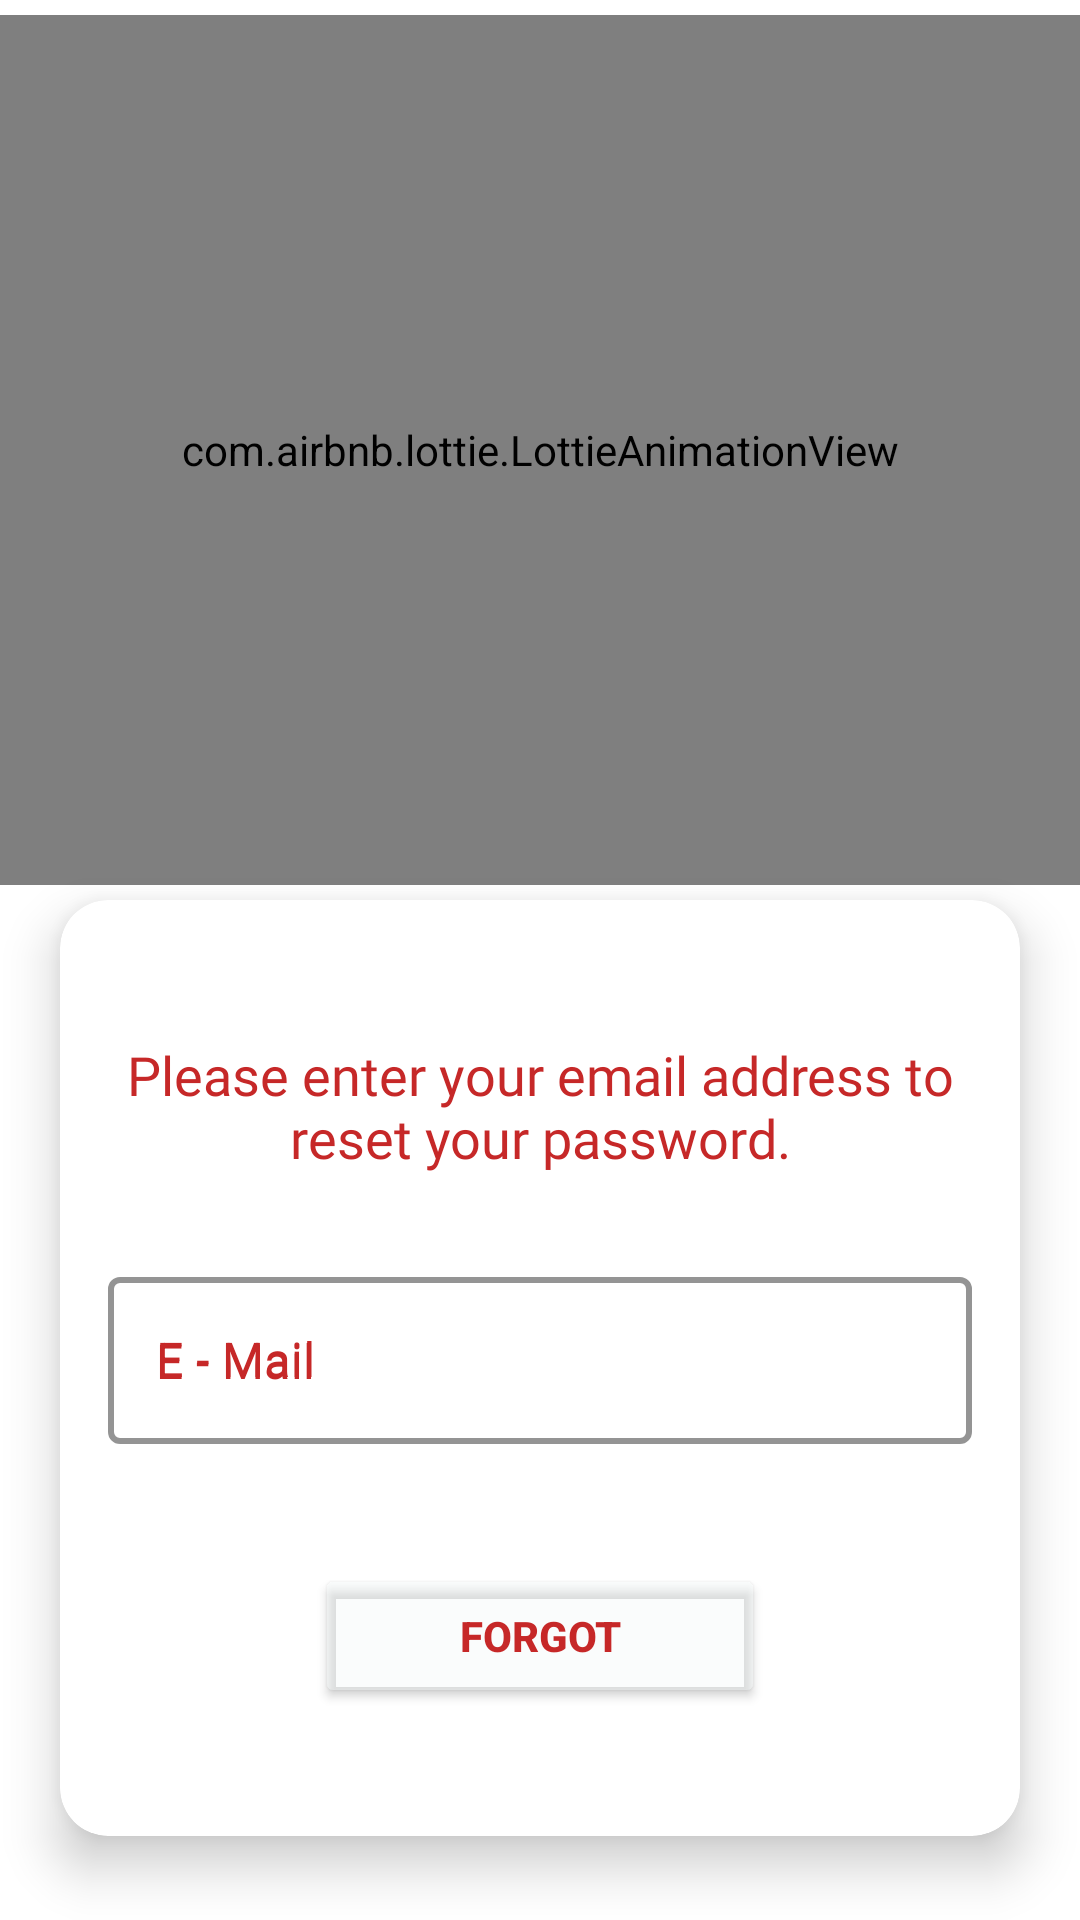

Here is an Android app screen rendered from its layout file. Give the layout XML and the strings, colors and styles it references.
<!-- AndroidManifest.xml: application theme Theme.CapstoneProject -->
<!-- res/layout/fragment_forgot_password.xml -->
<?xml version="1.0" encoding="utf-8"?>
<layout xmlns:android="http://schemas.android.com/apk/res/android"
    xmlns:app="http://schemas.android.com/apk/res-auto"
    xmlns:tools="http://schemas.android.com/tools">

    <data>

        <variable
            name="forgotObject"
            type="com.example.capstoneproject.login.forgotpassword.ForgotPasswordFragment" />

    </data>


    <androidx.constraintlayout.widget.ConstraintLayout
        android:layout_width="match_parent"
        android:layout_height="match_parent"
        android:gravity="center"
        android:orientation="vertical">


        <FrameLayout
            android:id="@+id/login_layout"
            android:layout_width="match_parent"
            android:layout_height="match_parent">

            <com.airbnb.lottie.LottieAnimationView
                android:id="@+id/LoadingView"
                android:layout_width="match_parent"
                android:layout_height="290dp"
                android:layout_marginTop="5dp"
                android:layout_marginBottom="20dp"
                app:layout_constraintBottom_toTopOf="@+id/textView5"
                app:layout_constraintDimensionRatio="1:1"
                app:layout_constraintEnd_toEndOf="parent"
                app:layout_constraintStart_toStartOf="parent"
                app:layout_constraintTop_toTopOf="parent"
                app:lottie_autoPlay="true"
                app:lottie_fileName="forgot_password.json"
                app:lottie_loop="true" />


            <androidx.cardview.widget.CardView
                android:layout_width="match_parent"
                android:layout_height="wrap_content"
                android:layout_marginStart="20dp"
                android:layout_marginTop="300dp"
                android:layout_marginEnd="20dp"
                app:cardCornerRadius="16dp"
                app:cardElevation="10dp"
                app:layout_constraintBottom_toBottomOf="parent"
                app:layout_constraintEnd_toEndOf="parent"
                app:layout_constraintStart_toStartOf="parent"
                app:layout_constraintTop_toTopOf="parent">

                <androidx.constraintlayout.widget.ConstraintLayout
                    android:layout_width="match_parent"
                    android:layout_height="280dp"
                    android:layout_margin="16dp"
                    android:gravity="center"
                    android:orientation="vertical">

                    <TextView
                        android:id="@+id/textView3"
                        android:layout_width="wrap_content"
                        android:layout_height="wrap_content"
                        android:layout_marginTop="30dp"
                        android:fontFamily="@font/acme"
                        android:gravity="center"
                        android:text="@string/forgot_password"
                        android:textColor="@color/eden"
                        android:textSize="@dimen/text_size_medium"
                        app:layout_constraintEnd_toEndOf="parent"
                        app:layout_constraintHorizontal_bias="0.5"
                        app:layout_constraintStart_toStartOf="parent"
                        app:layout_constraintTop_toTopOf="parent" />

                    <com.google.android.material.textfield.TextInputLayout
                        android:id="@+id/emailForgotLayout"
                        style="@style/Widget.MaterialComponents.TextInputLayout.OutlinedBox"
                        android:layout_width="match_parent"
                        android:layout_height="wrap_content"
                        android:layout_marginTop="29dp"
                        android:hint="@string/e_mail_hint"

                        android:textColorHint="@color/eden"
                        app:boxStrokeColor="@color/eden"
                        app:boxStrokeWidth="@dimen/stroke_width_small"
                        app:layout_constraintEnd_toEndOf="parent"
                        app:layout_constraintHorizontal_bias="0.5"
                        app:layout_constraintStart_toStartOf="parent"
                        app:layout_constraintTop_toBottomOf="@+id/textView3"
                        app:startIconDrawable="@drawable/ic_e_mail"
                        app:startIconTint="@color/eden">

                        <com.google.android.material.textfield.TextInputEditText
                            android:id="@+id/emailEditText"
                            android:layout_width="match_parent"
                            android:layout_height="wrap_content"
                            android:hint="@string/e_mail_hint"
                            android:inputType="textEmailAddress"
                            android:textColor="@color/eden"
                            android:textColorHint="@color/eden"/>
                    </com.google.android.material.textfield.TextInputLayout>

                    <Button
                        android:id="@+id/forgotButton"
                        android:layout_width="@dimen/button_width"
                        android:layout_height="wrap_content"
                        android:layout_marginTop="40dp"
                        android:backgroundTint="#60F2F6F7"
                        android:onClick="@{() -> forgotObject.forgotButton(emailEditText.getText().toString())}"
                        android:text="@string/forgotT"
                        android:textAlignment="center"
                        android:textColor="@color/eden"
                        android:textSize="@dimen/button_text_size"
                        android:textStyle="bold"
                        app:layout_constraintEnd_toEndOf="parent"
                        app:layout_constraintHorizontal_bias="0.5"
                        app:layout_constraintStart_toStartOf="parent"
                        app:layout_constraintTop_toBottomOf="@+id/emailForgotLayout" />

                </androidx.constraintlayout.widget.ConstraintLayout>
            </androidx.cardview.widget.CardView>
        </FrameLayout>


    </androidx.constraintlayout.widget.ConstraintLayout>
</layout>
<!-- resources referenced by this layout -->
<resources>
  <color name="eden">#C62828</color>
  <dimen name="button_text_size">14sp</dimen>
  <dimen name="button_width">150dp</dimen>
  <dimen name="stroke_width_small">2dp</dimen>
  <dimen name="text_size_medium">18sp</dimen>
  <string name="e_mail_hint">E - Mail</string>
  <string name="forgotT">FORGOT</string>
  <string name="forgot_password">Please enter your email address to reset your password.</string>
  <style name="Theme.CapstoneProject" parent="Theme.MaterialComponents.DayNight.DarkActionBar">
          
          <item name="colorPrimary">@color/eden</item>
          <item name="colorPrimaryVariant">@color/eden</item>
          <item name="colorOnPrimary">@color/white</item>
          
          <item name="colorSecondary">@color/teal_200</item>
          <item name="colorSecondaryVariant">@color/teal_700</item>
          <item name="colorOnSecondary">@color/black</item>
          
          <item name="android:statusBarColor" tools:targetApi="l">?attr/colorPrimaryVariant</item>
          
          <item name="windowActionBar">false</item>
          <item name="windowNoTitle">true</item>
  
      </style>
  <color name="white">#FFFFFFFF</color>
  <color name="teal_200">#FF03DAC5</color>
  <color name="teal_700">#FF018786</color>
  <color name="black">#FF000000</color>
</resources>
